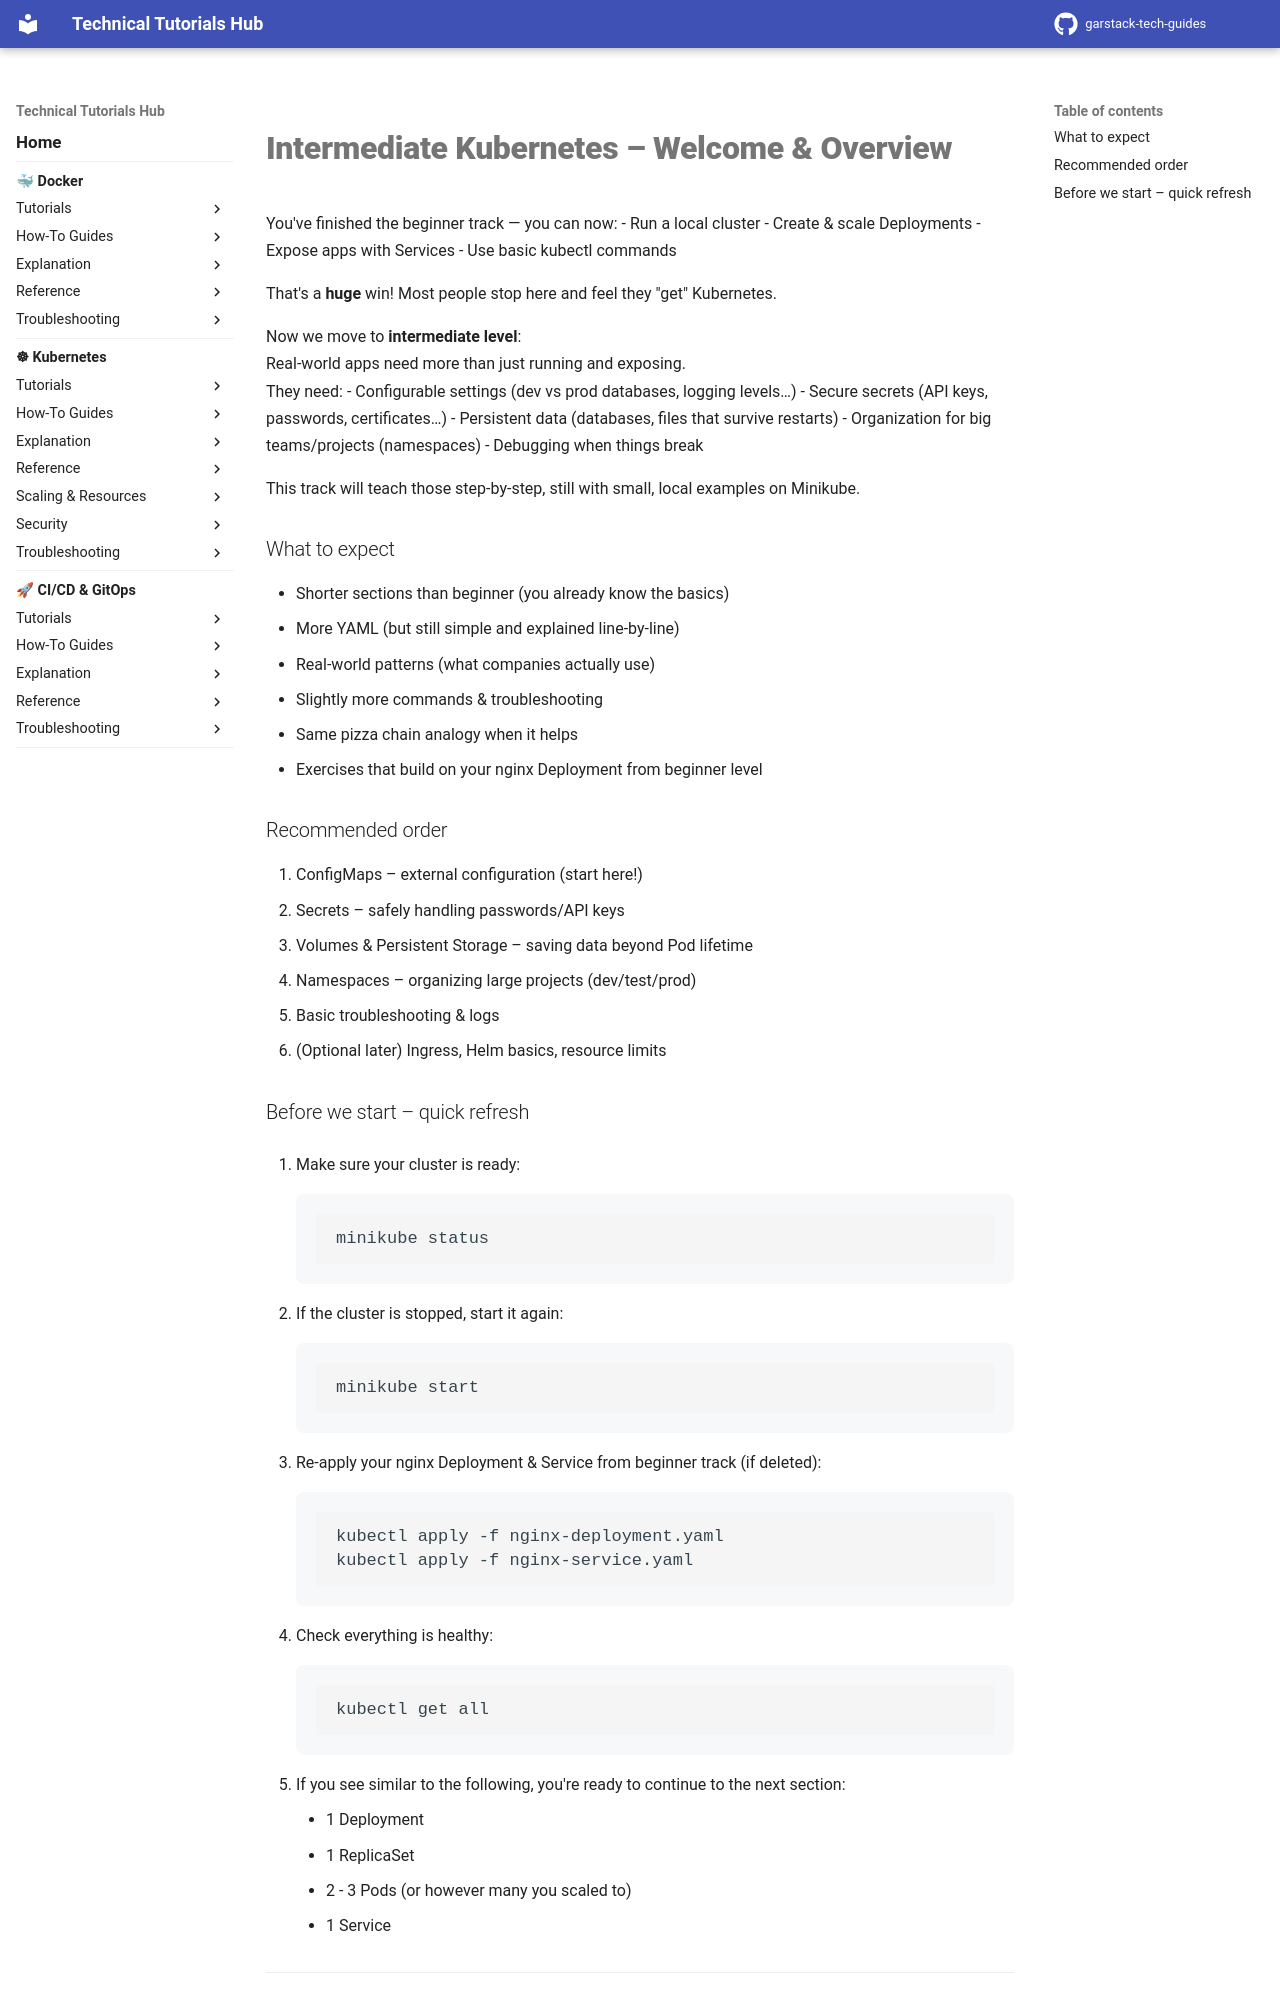

repository: garstack1/gstack-tech-guides · page: kubernetes/tutorials/intermediate/_overview/index.html · generator: mkdocs


# Intermediate Kubernetes – Welcome & Overview

You've finished the beginner track — you can now:
- Run a local cluster
- Create & scale Deployments
- Expose apps with Services
- Use basic kubectl commands

That's a **huge** win! Most people stop here and feel they "get" Kubernetes.

Now we move to **intermediate level**:  
Real-world apps need more than just running and exposing.  
They need:
- Configurable settings (dev vs prod databases, logging levels…)
- Secure secrets (API keys, passwords, certificates…)
- Persistent data (databases, files that survive restarts)
- Organization for big teams/projects (namespaces)
- Debugging when things break

This track will teach those step-by-step, still with small, local examples on Minikube.

### What to expect

- Shorter sections than beginner (you already know the basics)
- More YAML (but still simple and explained line-by-line)
- Real-world patterns (what companies actually use)
- Slightly more commands & troubleshooting
- Same pizza chain analogy when it helps
- Exercises that build on your nginx Deployment from beginner level

### Recommended order

1. ConfigMaps – external configuration (start here!)
2. Secrets – safely handling passwords/API keys
3. Volumes & Persistent Storage – saving data beyond Pod lifetime
4. Namespaces – organizing large projects (dev/test/prod)
5. Basic troubleshooting & logs
6. (Optional later) Ingress, Helm basics, resource limits
